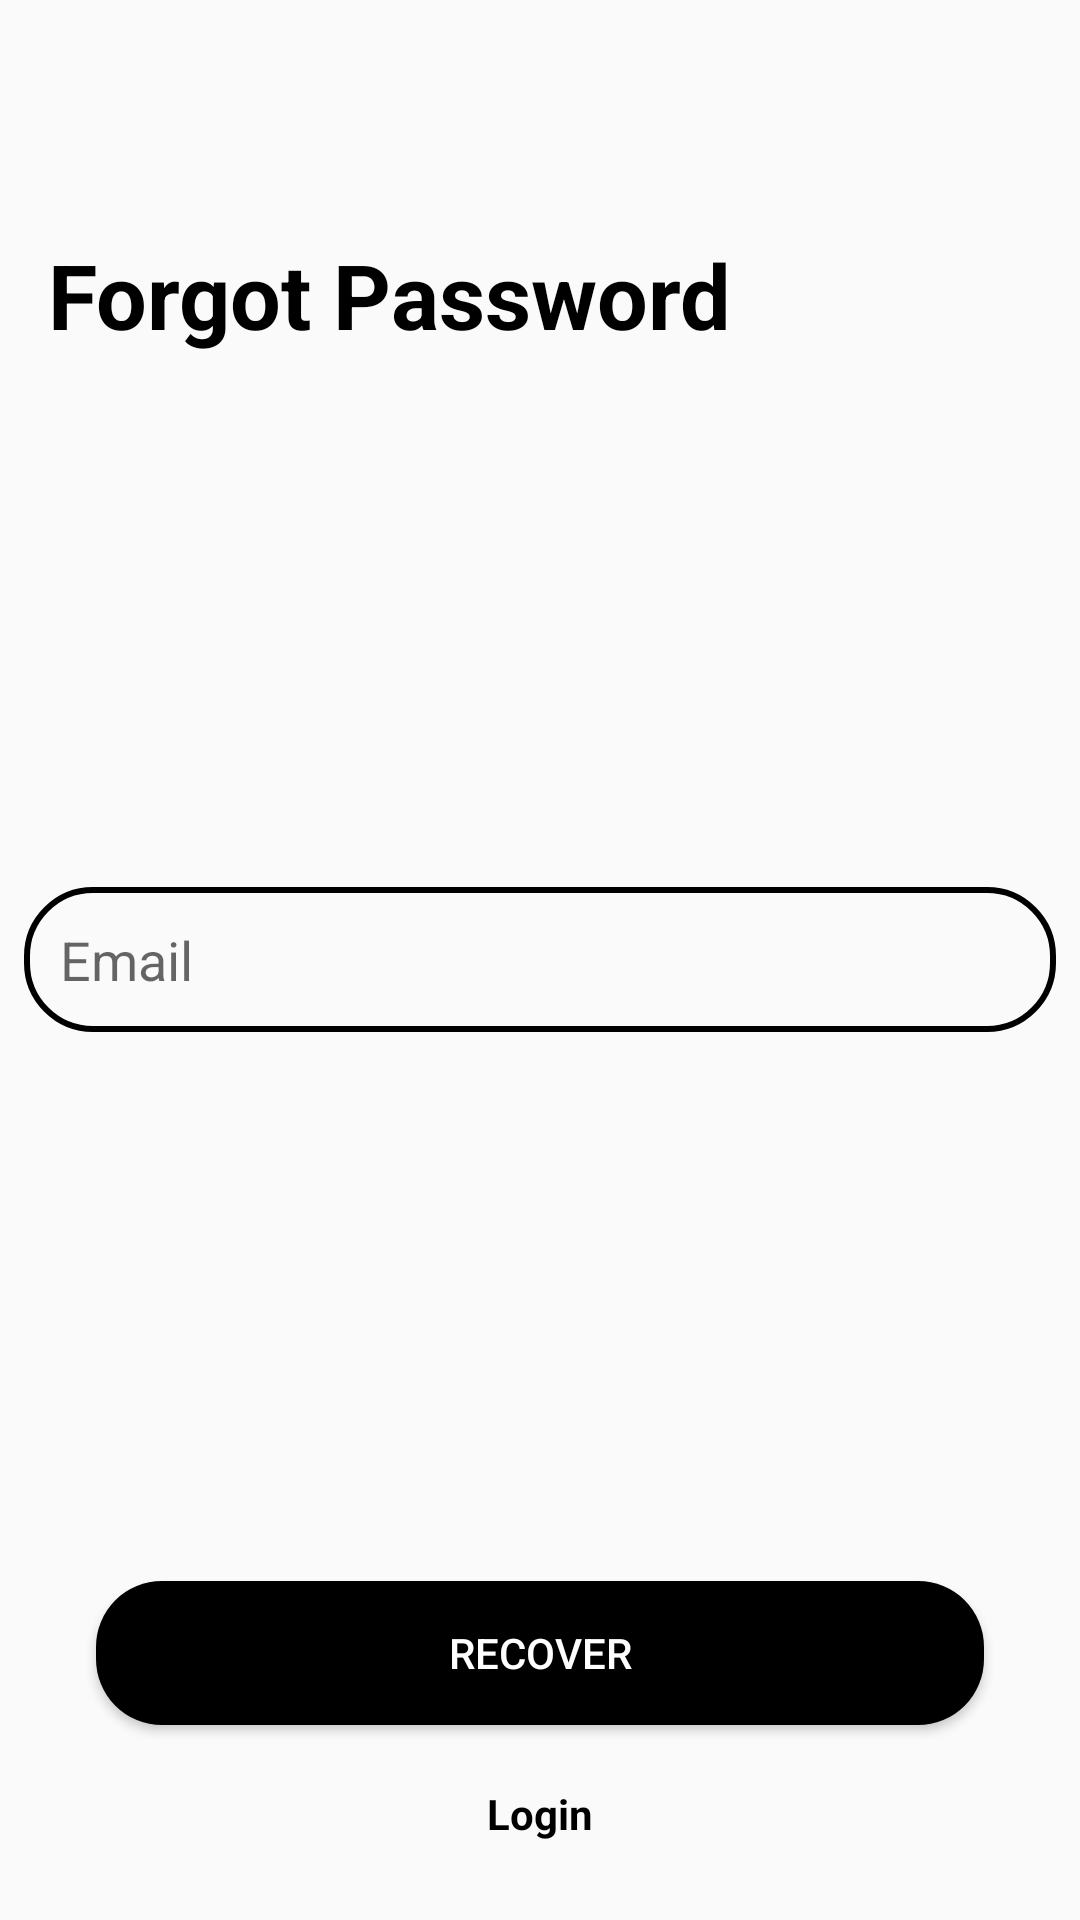

Android layout source for this screen:
<!-- AndroidManifest.xml: application theme Theme.ABCD -->
<!-- res/layout/fragment_forgot_password.xml -->
<?xml version="1.0" encoding="utf-8"?>
<RelativeLayout xmlns:android="http://schemas.android.com/apk/res/android"
    xmlns:tools="http://schemas.android.com/tools"
    android:layout_width="match_parent"
    android:layout_height="match_parent"
    tools:context=".fragments.CreateAccountFragment">

    <TextView
        android:layout_width="wrap_content"
        android:layout_height="wrap_content"
        android:layout_marginStart="16dp"
        android:layout_marginLeft="16dp"
        android:layout_marginTop="78dp"
        android:text="Forgot Password"
        android:textColor="@color/black"
        android:textSize="30sp"
        android:textStyle="bold" />


    <EditText
        android:id="@+id/emailET"
        android:layout_width="match_parent"
        android:layout_height="wrap_content"
        android:layout_margin="8dp"
        android:background="@drawable/text_box"
        android:hint="Email"
        android:padding="12dp"
        android:layout_centerInParent="true"/>

    <ProgressBar
        android:id="@+id/progressBar"
        android:layout_centerHorizontal="true"
        android:layout_width="wrap_content"
        android:layout_height="wrap_content"
        android:layout_above="@id/recoverBtn"
        android:layout_below="@id/emailET"
        android:visibility="gone"/>

    <Button
        android:id="@+id/recoverBtn"
        android:layout_width="match_parent"
        android:layout_height="wrap_content"
        android:layout_above="@id/loginTV"
        android:layout_marginStart="32dp"
        android:layout_marginEnd="32dp"
        android:layout_marginBottom="20dp"
        android:background="@drawable/btn_bg"
        android:text="Recover"
        android:textColor="#fff" />


    <TextView
        android:id="@+id/loginTV"
        android:layout_width="wrap_content"
        android:layout_height="wrap_content"
        android:layout_alignParentBottom="true"
        android:layout_centerHorizontal="true"
        android:layout_marginBottom="26dp"
        android:text="Login"
        android:textColor="@color/black"
        android:textStyle="bold" />




</RelativeLayout>
<!-- resources referenced by this layout -->
<resources>
  <color name="black">#FF000000</color>
  <!-- drawable btn_bg (drawable) -->
  <?xml version="1.0" encoding="utf-8"?>
  <shape xmlns:android="http://schemas.android.com/apk/res/android">
  
      <solid
          android:color="@color/black"/>
  
      <corners
          android:radius="22sp"/>
  
  </shape>
  <!-- drawable text_box (drawable) -->
  <?xml version="1.0" encoding="utf-8"?>
  <shape xmlns:android="http://schemas.android.com/apk/res/android">
  
      <corners
          android:radius="22dp"/>
  
      <stroke
          android:color="@color/black"
          android:width="2dp"/>
  
  
  </shape>
  <style name="Theme.ABCD" parent="Theme.AppCompat.Light.NoActionBar">
          
          <item name="colorPrimary">@color/purple_500</item>
          <item name="colorPrimaryDark">@color/purple_700</item>
          <item name="colorAccent">@color/teal_200</item>
          
      </style>
  <color name="purple_500">#FF6200EE</color>
  <color name="purple_700">#FF3700B3</color>
  <color name="teal_200">#FF03DAC5</color>
</resources>
